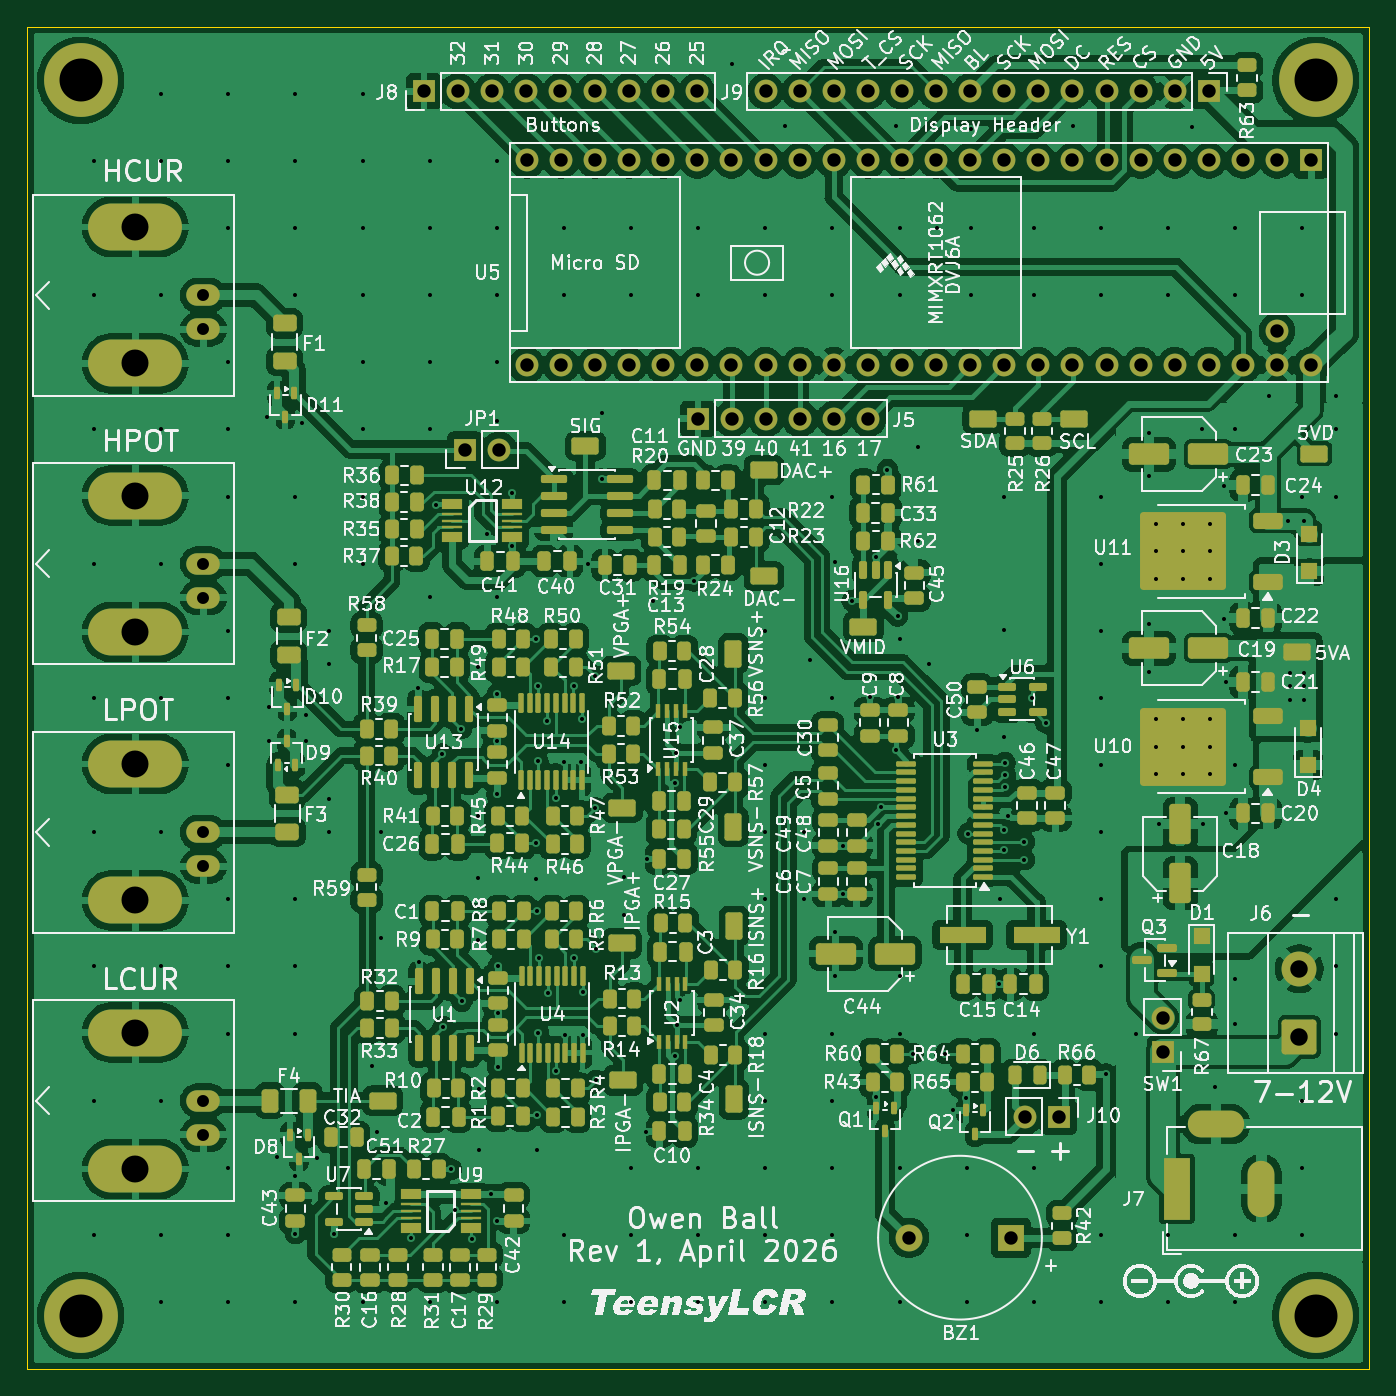
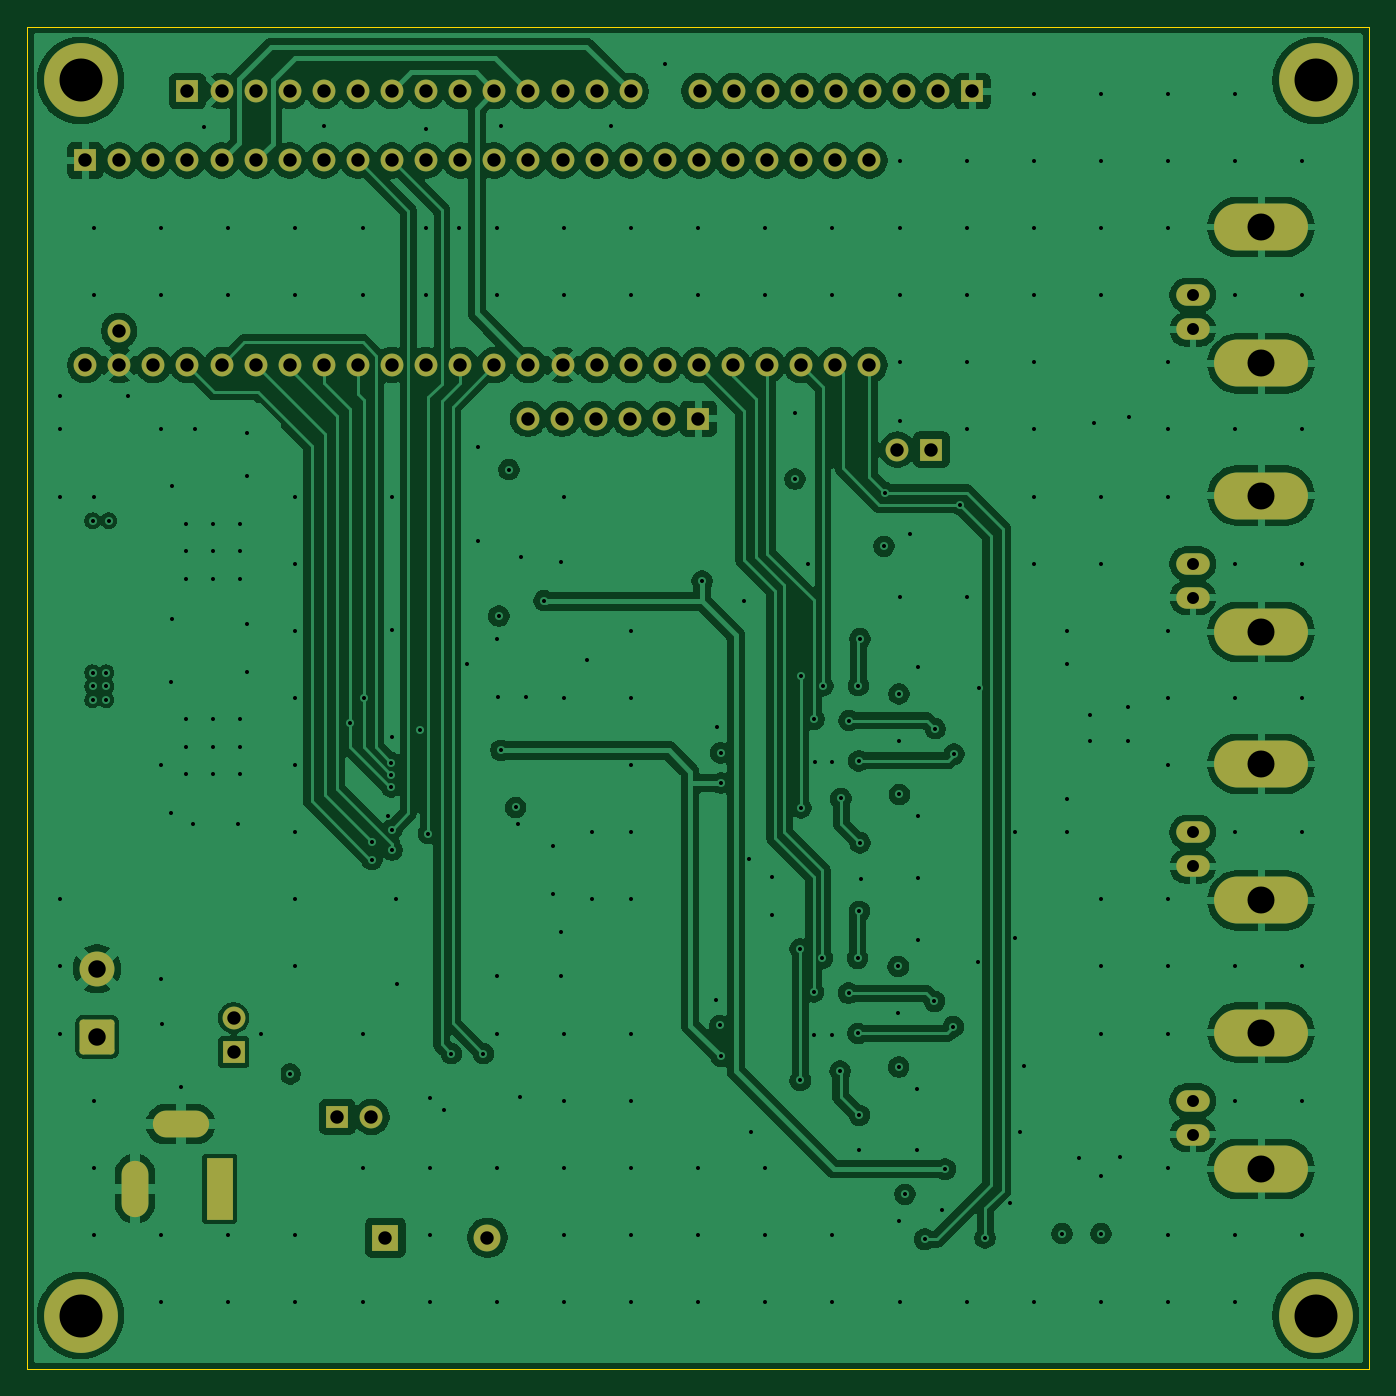
Circuit board: 13 layer files. Board 100.0 x 100.0 mm.
- bottom_copper: lcr-B_Cu.gbr (294096 bytes)
- bottom_mask: lcr-B_Mask.gbr (4827 bytes)
- paste: lcr-B_Paste.gbr (448 bytes)
- bottom_silk: lcr-B_Silkscreen.gbr (449 bytes)
- outline: lcr-Edge_Cuts.gbr (605 bytes)
- top_copper: lcr-F_Cu.gbr (734745 bytes)
- top_mask: lcr-F_Mask.gbr (22881 bytes)
- paste: lcr-F_Paste.gbr (17929 bytes)
- top_silk: lcr-F_Silkscreen.gbr (423044 bytes)
- inner_copper: lcr-In1_Cu.gbr (294316 bytes)
- inner_copper: lcr-In2_Cu.gbr (574120 bytes)
- drill: lcr-NPTH.drl (264 bytes)
- drill: lcr-PTH.drl (7145 bytes)

=== bottom_copper: lcr-B_Cu.gbr (294096 bytes, source omitted) ===
=== bottom_mask: lcr-B_Mask.gbr ===
%TF.GenerationSoftware,KiCad,Pcbnew,10.0.0*%
%TF.CreationDate,2026-04-19T17:23:21-04:00*%
%TF.ProjectId,lcr,6c63722e-6b69-4636-9164-5f7063625858,rev?*%
%TF.SameCoordinates,Original*%
%TF.FileFunction,Soldermask,Bot*%
%TF.FilePolarity,Negative*%
%FSLAX46Y46*%
G04 Gerber Fmt 4.6, Leading zero omitted, Abs format (unit mm)*
G04 Created by KiCad (PCBNEW 10.0.0) date 2026-04-19 17:23:21*
%MOMM*%
%LPD*%
G01*
G04 APERTURE LIST*
G04 Aperture macros list*
%AMRoundRect*
0 Rectangle with rounded corners*
0 $1 Rounding radius*
0 $2 $3 $4 $5 $6 $7 $8 $9 X,Y pos of 4 corners*
0 Add a 4 corners polygon primitive as box body*
4,1,4,$2,$3,$4,$5,$6,$7,$8,$9,$2,$3,0*
0 Add four circle primitives for the rounded corners*
1,1,$1+$1,$2,$3*
1,1,$1+$1,$4,$5*
1,1,$1+$1,$6,$7*
1,1,$1+$1,$8,$9*
0 Add four rect primitives between the rounded corners*
20,1,$1+$1,$2,$3,$4,$5,0*
20,1,$1+$1,$4,$5,$6,$7,0*
20,1,$1+$1,$6,$7,$8,$9,0*
20,1,$1+$1,$8,$9,$2,$3,0*%
G04 Aperture macros list end*
%ADD10O,4.200000X2.000000*%
%ADD11O,2.000000X4.200000*%
%ADD12R,2.000000X4.600000*%
%ADD13RoundRect,0.250000X1.050000X-1.050000X1.050000X1.050000X-1.050000X1.050000X-1.050000X-1.050000X0*%
%ADD14C,2.600000*%
%ADD15R,1.700000X1.700000*%
%ADD16C,1.700000*%
%ADD17O,2.500000X1.600000*%
%ADD18O,7.000000X3.500000*%
%ADD19C,3.600000*%
%ADD20C,5.500000*%
%ADD21R,2.000000X2.000000*%
%ADD22C,2.000000*%
G04 APERTURE END LIST*
D10*
%TO.C,J7*%
X188550000Y-131750000D03*
D11*
X191950000Y-136550000D03*
D12*
X185650000Y-136550000D03*
%TD*%
D13*
%TO.C,J6*%
X194772500Y-125245000D03*
D14*
X194772500Y-120165000D03*
%TD*%
D15*
%TO.C,J5*%
X149980000Y-79200000D03*
D16*
X152520000Y-79200000D03*
X155060000Y-79200000D03*
X157600000Y-79200000D03*
X160140000Y-79200000D03*
X162680000Y-79200000D03*
%TD*%
D17*
%TO.C,J1*%
X113150000Y-70000000D03*
D18*
X108070000Y-75080000D03*
D17*
X113150000Y-72540000D03*
D18*
X108070000Y-64920000D03*
%TD*%
D15*
%TO.C,JP1*%
X132625000Y-81500000D03*
D16*
X135165000Y-81500000D03*
%TD*%
D17*
%TO.C,J4*%
X113150000Y-130000000D03*
D18*
X108070000Y-135080000D03*
D17*
X113150000Y-132540000D03*
D18*
X108070000Y-124920000D03*
%TD*%
D15*
%TO.C,U5*%
X195660000Y-59960000D03*
D16*
X193120000Y-59960000D03*
X190580000Y-59960000D03*
X188040000Y-59960000D03*
X185500000Y-59960000D03*
X182960000Y-59960000D03*
X180420000Y-59960000D03*
X177880000Y-59960000D03*
X175340000Y-59960000D03*
X172800000Y-59960000D03*
X170260000Y-59960000D03*
X167720000Y-59960000D03*
X165180000Y-59960000D03*
X162640000Y-59960000D03*
X160100000Y-59960000D03*
X157560000Y-59960000D03*
X155020000Y-59960000D03*
X152480000Y-59960000D03*
X149940000Y-59960000D03*
X147400000Y-59960000D03*
X144860000Y-59960000D03*
X142320000Y-59960000D03*
X139780000Y-59960000D03*
X137240000Y-59960000D03*
X137240000Y-75200000D03*
X139780000Y-75200000D03*
X142320000Y-75200000D03*
X144860000Y-75200000D03*
X147400000Y-75200000D03*
X149940000Y-75200000D03*
X152480000Y-75200000D03*
X155020000Y-75200000D03*
X157560000Y-75200000D03*
X160100000Y-75200000D03*
X162640000Y-75200000D03*
X165180000Y-75200000D03*
X167720000Y-75200000D03*
X170260000Y-75200000D03*
X172800000Y-75200000D03*
X175340000Y-75200000D03*
X177880000Y-75200000D03*
X180420000Y-75200000D03*
X182960000Y-75200000D03*
X185500000Y-75200000D03*
X188040000Y-75200000D03*
X190580000Y-75200000D03*
X193120000Y-75200000D03*
X195660000Y-75200000D03*
X193120000Y-72660000D03*
%TD*%
D17*
%TO.C,J2*%
X113150000Y-90000000D03*
D18*
X108070000Y-95080000D03*
D17*
X113150000Y-92540000D03*
D18*
X108070000Y-84920000D03*
%TD*%
D19*
%TO.C,H2*%
X196000000Y-54000000D03*
D20*
X196000000Y-54000000D03*
%TD*%
D15*
%TO.C,J10*%
X176875000Y-131200000D03*
D16*
X174335000Y-131200000D03*
%TD*%
D15*
%TO.C,SW1*%
X184600000Y-126375000D03*
D16*
X184600000Y-123835000D03*
%TD*%
D19*
%TO.C,H4*%
X196000000Y-146000000D03*
D20*
X196000000Y-146000000D03*
%TD*%
D21*
%TO.C,BZ1*%
X173300000Y-140200000D03*
D22*
X165700000Y-140200000D03*
%TD*%
D15*
%TO.C,J8*%
X129580000Y-54800000D03*
D16*
X132120000Y-54800000D03*
X134660000Y-54800000D03*
X137200000Y-54800000D03*
X139740000Y-54800000D03*
X142280000Y-54800000D03*
X144820000Y-54800000D03*
X147360000Y-54800000D03*
X149900000Y-54800000D03*
%TD*%
D19*
%TO.C,H1*%
X104000000Y-54000000D03*
D20*
X104000000Y-54000000D03*
%TD*%
D19*
%TO.C,H3*%
X104000000Y-146000000D03*
D20*
X104000000Y-146000000D03*
%TD*%
D17*
%TO.C,J3*%
X113150000Y-110000000D03*
D18*
X108070000Y-115080000D03*
D17*
X113150000Y-112540000D03*
D18*
X108070000Y-104920000D03*
%TD*%
D15*
%TO.C,J9*%
X188040000Y-54800000D03*
D16*
X185500000Y-54800000D03*
X182960000Y-54800000D03*
X180420000Y-54800000D03*
X177880000Y-54800000D03*
X175340000Y-54800000D03*
X172800000Y-54800000D03*
X170260000Y-54800000D03*
X167720000Y-54800000D03*
X165180000Y-54800000D03*
X162640000Y-54800000D03*
X160100000Y-54800000D03*
X157560000Y-54800000D03*
X155020000Y-54800000D03*
%TD*%
M02*

=== paste: lcr-B_Paste.gbr ===
%TF.GenerationSoftware,KiCad,Pcbnew,10.0.0*%
%TF.CreationDate,2026-04-19T17:23:21-04:00*%
%TF.ProjectId,lcr,6c63722e-6b69-4636-9164-5f7063625858,rev?*%
%TF.SameCoordinates,Original*%
%TF.FileFunction,Paste,Bot*%
%TF.FilePolarity,Positive*%
%FSLAX46Y46*%
G04 Gerber Fmt 4.6, Leading zero omitted, Abs format (unit mm)*
G04 Created by KiCad (PCBNEW 10.0.0) date 2026-04-19 17:23:21*
%MOMM*%
%LPD*%
G01*
G04 APERTURE LIST*
G04 APERTURE END LIST*
M02*

=== bottom_silk: lcr-B_Silkscreen.gbr ===
%TF.GenerationSoftware,KiCad,Pcbnew,10.0.0*%
%TF.CreationDate,2026-04-19T17:23:21-04:00*%
%TF.ProjectId,lcr,6c63722e-6b69-4636-9164-5f7063625858,rev?*%
%TF.SameCoordinates,Original*%
%TF.FileFunction,Legend,Bot*%
%TF.FilePolarity,Positive*%
%FSLAX46Y46*%
G04 Gerber Fmt 4.6, Leading zero omitted, Abs format (unit mm)*
G04 Created by KiCad (PCBNEW 10.0.0) date 2026-04-19 17:23:21*
%MOMM*%
%LPD*%
G01*
G04 APERTURE LIST*
G04 APERTURE END LIST*
M02*

=== outline: lcr-Edge_Cuts.gbr ===
%TF.GenerationSoftware,KiCad,Pcbnew,10.0.0*%
%TF.CreationDate,2026-04-19T17:23:21-04:00*%
%TF.ProjectId,lcr,6c63722e-6b69-4636-9164-5f7063625858,rev?*%
%TF.SameCoordinates,Original*%
%TF.FileFunction,Profile,NP*%
%FSLAX46Y46*%
G04 Gerber Fmt 4.6, Leading zero omitted, Abs format (unit mm)*
G04 Created by KiCad (PCBNEW 10.0.0) date 2026-04-19 17:23:21*
%MOMM*%
%LPD*%
G01*
G04 APERTURE LIST*
%TA.AperFunction,Profile*%
%ADD10C,0.100000*%
%TD*%
G04 APERTURE END LIST*
D10*
X100000000Y-50000000D02*
X200000000Y-50000000D01*
X200000000Y-150000000D01*
X100000000Y-150000000D01*
X100000000Y-50000000D01*
M02*

=== top_copper: lcr-F_Cu.gbr (734745 bytes, source omitted) ===
=== top_mask: lcr-F_Mask.gbr (22881 bytes, source omitted) ===
=== paste: lcr-F_Paste.gbr (17929 bytes, source omitted) ===
=== top_silk: lcr-F_Silkscreen.gbr (423044 bytes, source omitted) ===
=== inner_copper: lcr-In1_Cu.gbr (294316 bytes, source omitted) ===
=== inner_copper: lcr-In2_Cu.gbr (574120 bytes, source omitted) ===
=== drill: lcr-NPTH.drl ===
M48
; DRILL file KiCad 10.0.0 date 2026-04-19T17:23:24
; FORMAT={-:-/ absolute / metric / decimal}
; #@! TF.CreationDate,2026-04-19T17:23:24-04:00
; #@! TF.GenerationSoftware,Kicad,Pcbnew,10.0.0
; #@! TF.FileFunction,NonPlated,1,4,NPTH
FMAT,2
METRIC
%
G90
G05
M30

=== drill: lcr-PTH.drl (7145 bytes, source omitted) ===
